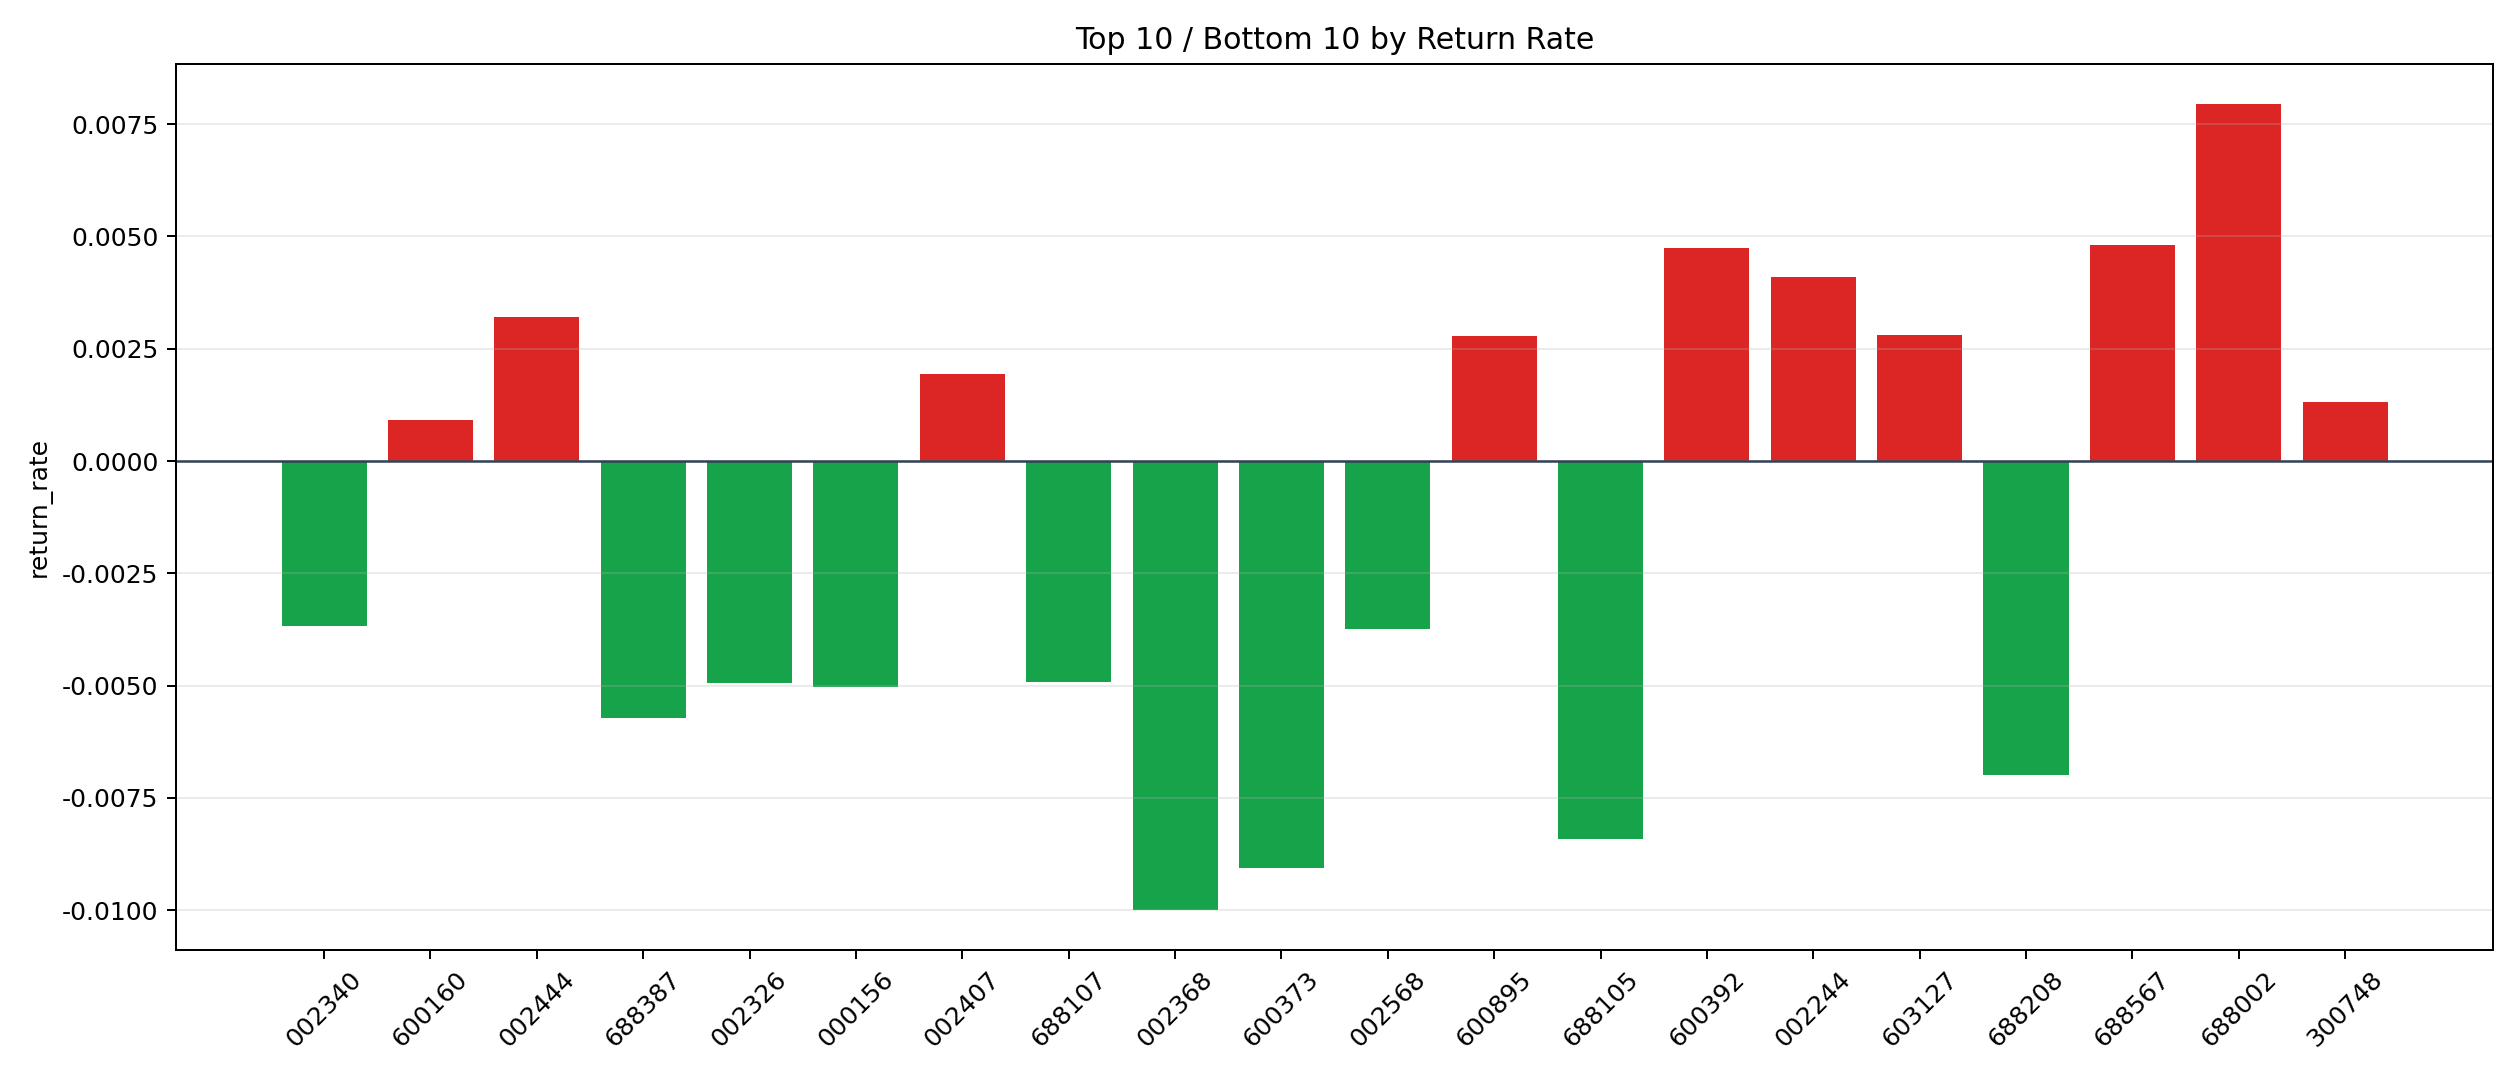

Values plotted in this chart, from the file beside it:
symbol, n_trades, total_pnl, total_entry_notional, return_rate
688002, 11, 1422, 178786, 0.007953
688567, 12, 1101, 229026, 0.004808
600392, 59, 4910, 1036746, 0.004736
002244, 5, 410.2, 99873, 0.004107
002444, 6, 315.2, 98197, 0.00321
603127, 47, 2296, 815477, 0.002816
600895, 15, 808.3, 290725, 0.00278
002407, 110, 4175, 2145203, 0.001946
300748, 15, 350.8, 265633, 0.001321
600160, 32, 490.7, 534900, 0.0009173
002558, 6, 82.6, 99284, 0.0008319
601168, 394, 4787, 7385483, 0.0006482
002463, 77, 716.9, 1270632, 0.0005642
002155, 24, 227.3, 405451, 0.0005607
600580, 219, 2208, 4008485, 0.0005507
002156, 59, 575.2, 1118226, 0.0005144
300438, 147, 1331, 2983309, 0.000446
300058, 50, 274.6, 926384, 0.0002965
603000, 136, 620.5, 2552320, 0.0002431
600549, 57, 237.2, 1013147, 0.0002342
000039, 11, 8.736, 198943, 0.00004391
300136, 57, -367.1, 1006689, -0.0003647
000878, 205, -1614, 3910639, -0.0004128
600707, 81, -619.6, 1430836, -0.000433
000933, 193, -3025, 3613785, -0.000837
600862, 73, -1319, 1313495, -0.001004
600418, 130, -2396, 2338223, -0.001025
000960, 152, -2885, 2663594, -0.001083
300251, 21, -419.8, 372628, -0.001127
002487, 5, -97.71, 79667, -0.001226
002273, 88, -1949, 1525278, -0.001278
002761, 32, -752.2, 579740, -0.001298
601061, 31, -729.6, 536059, -0.001361
300212, 27, -682.9, 495588, -0.001378
301029, 8, -170.3, 121420, -0.001402
600583, 55, -1452, 980336, -0.001481
000831, 116, -3254, 2066570, -0.001574
603218, 61, -1994, 1129832, -0.001765
600497, 39, -1188, 666941, -0.001781
002625, 309, -10873, 5989628, -0.001815
600498, 19, -644.8, 333471, -0.001933
300244, 6, -194.4, 99361, -0.001957
688005, 18, -700.5, 338393, -0.00207
601179, 220, -8582, 4037918, -0.002125
300568, 100, -4411, 1839044, -0.002398
002384, 18, -719.8, 295874, -0.002433
601156, 11, -581.1, 225458, -0.002577
600988, 5, -257.7, 97318, -0.002648
002624, 14, -952.4, 317468, -0.003
688248, 6, -349.7, 107013, -0.003267
002153, 5, -291.1, 85273, -0.003413
002340, 323, -22234, 6036538, -0.003683
002568, 16, -1015, 271896, -0.003733
688107, 10, -840.4, 170546, -0.004928
002326, 17, -1636, 330441, -0.004951
000156, 5, -486.1, 96697, -0.005027
688387, 4, -376.8, 65880, -0.005719
688208, 7, -694.6, 99353, -0.006991
688105, 21, -2813, 334306, -0.008413
600373, 6, -896.3, 98959, -0.009057
... 1 more rows
